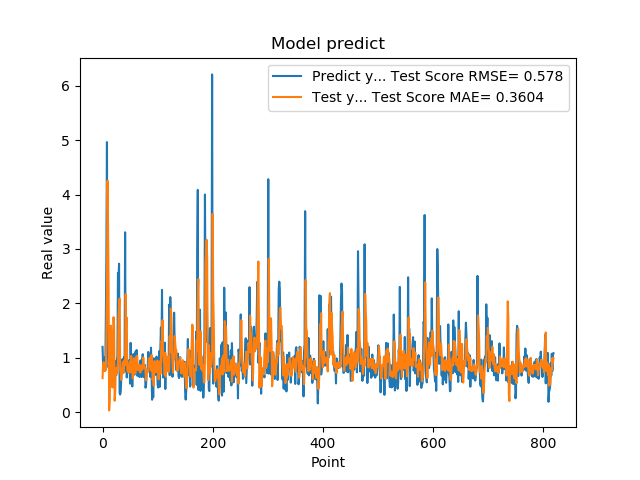

The file beside this chart, header and first rows:
1.201630949974060059e+00, 6.282404876652070147e-01
8.802530169486999512e-01, 8.851417616967907076e-01
8.531429767608642578e-01, 9.216529917096457636e-01
7.591750025749206543e-01, 9.017928302766854420e-01
1.005007982254028320e+00, 7.607044301113103923e-01
7.687720060348510742e-01, 8.733325678709294992e-01
1.740013241767883301e+00, 7.831689330197443288e-01
2.913533687591552734e+00, 1.408449195308592028e+00
4.963075160980224609e+00, 2.277036870857994888e+00
1.471215128898620605e+00, 4.251700570131283108e+00
1.000648975372314453e+00, 3.429335878099066814e+00
8.220189809799194336e-01, 2.244079361875161105e+00
9.362199902534482643e-01, 3.495517115823201793e-02
5.486897230148315430e-01, 2.505296989151737375e-01
1.111255049705505371e+00, 1.137895527821269237e+00
7.148039937019348145e-01, 1.590686469992083518e+00
1.052167057991027832e+00, 1.201360166895131476e+00
8.955980539321898304e-01, 6.301476493674249557e-01
7.769405245780944824e-01, 4.564438792222405561e-01
5.699509978294372559e-01, 1.453201039226014846e+00
8.244060277938842773e-01, 1.746743815526607513e+00
5.800840258598327637e-01, 1.560708573793204268e+00
9.488009810447691761e-01, 2.123780035767544039e-01
7.918390035629272461e-01, 3.850724710541111317e-01
6.937990188598632812e-01, 8.109230649782172007e-01
6.834830045700073242e-01, 7.582320445066100811e-01
9.433320164680479847e-01, 7.096134505262400305e-01
1.032713770866394043e+00, 8.228118818612374374e-01
2.556216001510620117e+00, 9.014849882275806081e-01
2.464895963668823242e+00, 1.745699110867133808e+00
2.728049993515014204e+00, 1.955828648742478304e+00
3.558506965637206476e-01, 2.087362533458507752e+00
3.262020051479339600e-01, 7.870122233067389228e-01
3.781589865684509277e-01, 7.183139240965706884e-01
6.306380033493041992e-01, 5.954512438060372004e-01
8.854129910469055176e-01, 7.582285603346664571e-01
9.743152856826782227e-01, 8.140343182670498612e-01
7.307389974594116211e-01, 9.193891106337264141e-01
9.521890282630921520e-01, 7.200284534348327936e-01
1.011654973030090332e+00, 8.846911598902668095e-01
7.643579840660095215e-01, 9.584543952543984613e-01
3.306220054626464844e+00, 8.653507692927437933e-01
7.543110251426696777e-01, 2.171825812316656723e+00
1.409499049186706321e+00, 1.585518496352673168e+00
6.401469707489013672e-01, 1.736121831870508281e+00
8.640019893646240234e-01, 7.653415911366915347e-01
8.469420075416564941e-01, 7.541557993871014220e-01
7.976629734039306641e-01, 7.295250862529278901e-01
9.555831551551821068e-01, 7.414755267359987023e-01
9.546210169792175293e-01, 9.037359608423842783e-01
5.251880288124084473e-01, 9.386319119419603840e-01
1.275226235389709695e+00, 7.314401785831787794e-01
8.355640172958374023e-01, 1.034655629721729309e+00
7.640249729156494141e-01, 8.911770960001883513e-01
4.752210080623626154e-01, 7.839461174130364363e-01
7.414129972457885742e-01, 6.231526383778190903e-01
1.069700956344604492e+00, 8.025438775439854844e-01
7.892770171165466309e-01, 9.908368728626096855e-01
6.914690136909484863e-01, 8.882670206009323222e-01
7.093830108642578125e-01, 7.066342325612715580e-01
1.115731000900268555e+00, 7.278050529654426226e-01
... 759 more rows
